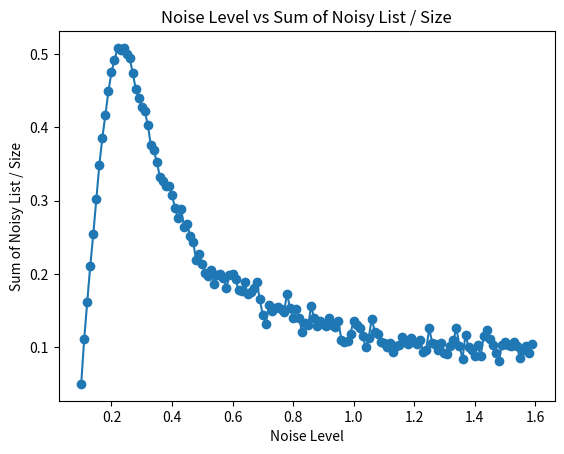

Write Python code to recreate this figure.
#Antiferromagnetic
import numpy as np
import matplotlib.pyplot as plt

def generate_noisy_list(size, noise_level, field, initial_list_type=None, existing_noisy_list=None):
    if existing_noisy_list is None:
        # Initialize with the specified initial list type
        if initial_list_type == 'ones':
            noisy_list = np.ones(size)
        elif initial_list_type == 'alternating':
            noisy_list = np.ones(size)
            noisy_list[1::2] = -1
        elif initial_list_type == 'zeros':
            noisy_list = np.zeros(size)
        elif initial_list_type == 'custom':
            noisy_list = [1, -0.5] * (size // 2) + [1] * (size % 2)
        else:
            raise ValueError("Invalid initial_list_type. Choose 'ones', 'alternating', 'zeros', or 'custom'.")
    else:
        # Increase randomness for existing noisy_list
        noisy_list = [np.clip(element - np.random.normal(0, noise_level * 2), -1, 1) if element == 1 else np.clip(element + np.random.normal(0, noise_level * 2), -1, 1) for element in existing_noisy_list]

    # Add constant positive noise (field)
    noisy_list = [element + field for element in noisy_list]
    
    return noisy_list

# Parameters
size = 5000
initial_noise_level = 0.1
increment_noise_level = 0.01
field = 0.1  # Adjust the strength of the constant positive noise
#Field =0.1 (Antiferromagetic) ,=0.5 Ferromagetic , 0.1 for Paramanetic 

iterations = 150  # Adjust the number of iterations

sums = []
noise_levels = []

initial_list_type = 'alternating'  # Choose 'ones', 'alternating', 'zeros', or 'custom'
existing_noisy_list = None

# Generate noisy lists for different noise levels
for i in range(iterations):
    noise_level = initial_noise_level + i * increment_noise_level  # Increase noise level slightly with each iteration
    noisy_list = generate_noisy_list(size, noise_level, field, initial_list_type, existing_noisy_list)
    existing_noisy_list = noisy_list  # Update existing noisy list for the next iteration
    
    # Clip each element in the noisy list
    noisy_list = np.clip(noisy_list, -1, 1)
    
    noisy_sum = sum(noisy_list)
    list_sum = noisy_sum / size  # Calculate the sum divided by size
    sums.append(list_sum)
    noise_levels.append(noise_level)

# Plotting
plt.plot(noise_levels, sums, marker='o')
plt.xlabel('Noise Level')
plt.ylabel('Sum of Noisy List / Size')
plt.title('Noise Level vs Sum of Noisy List / Size')
plt.show()
